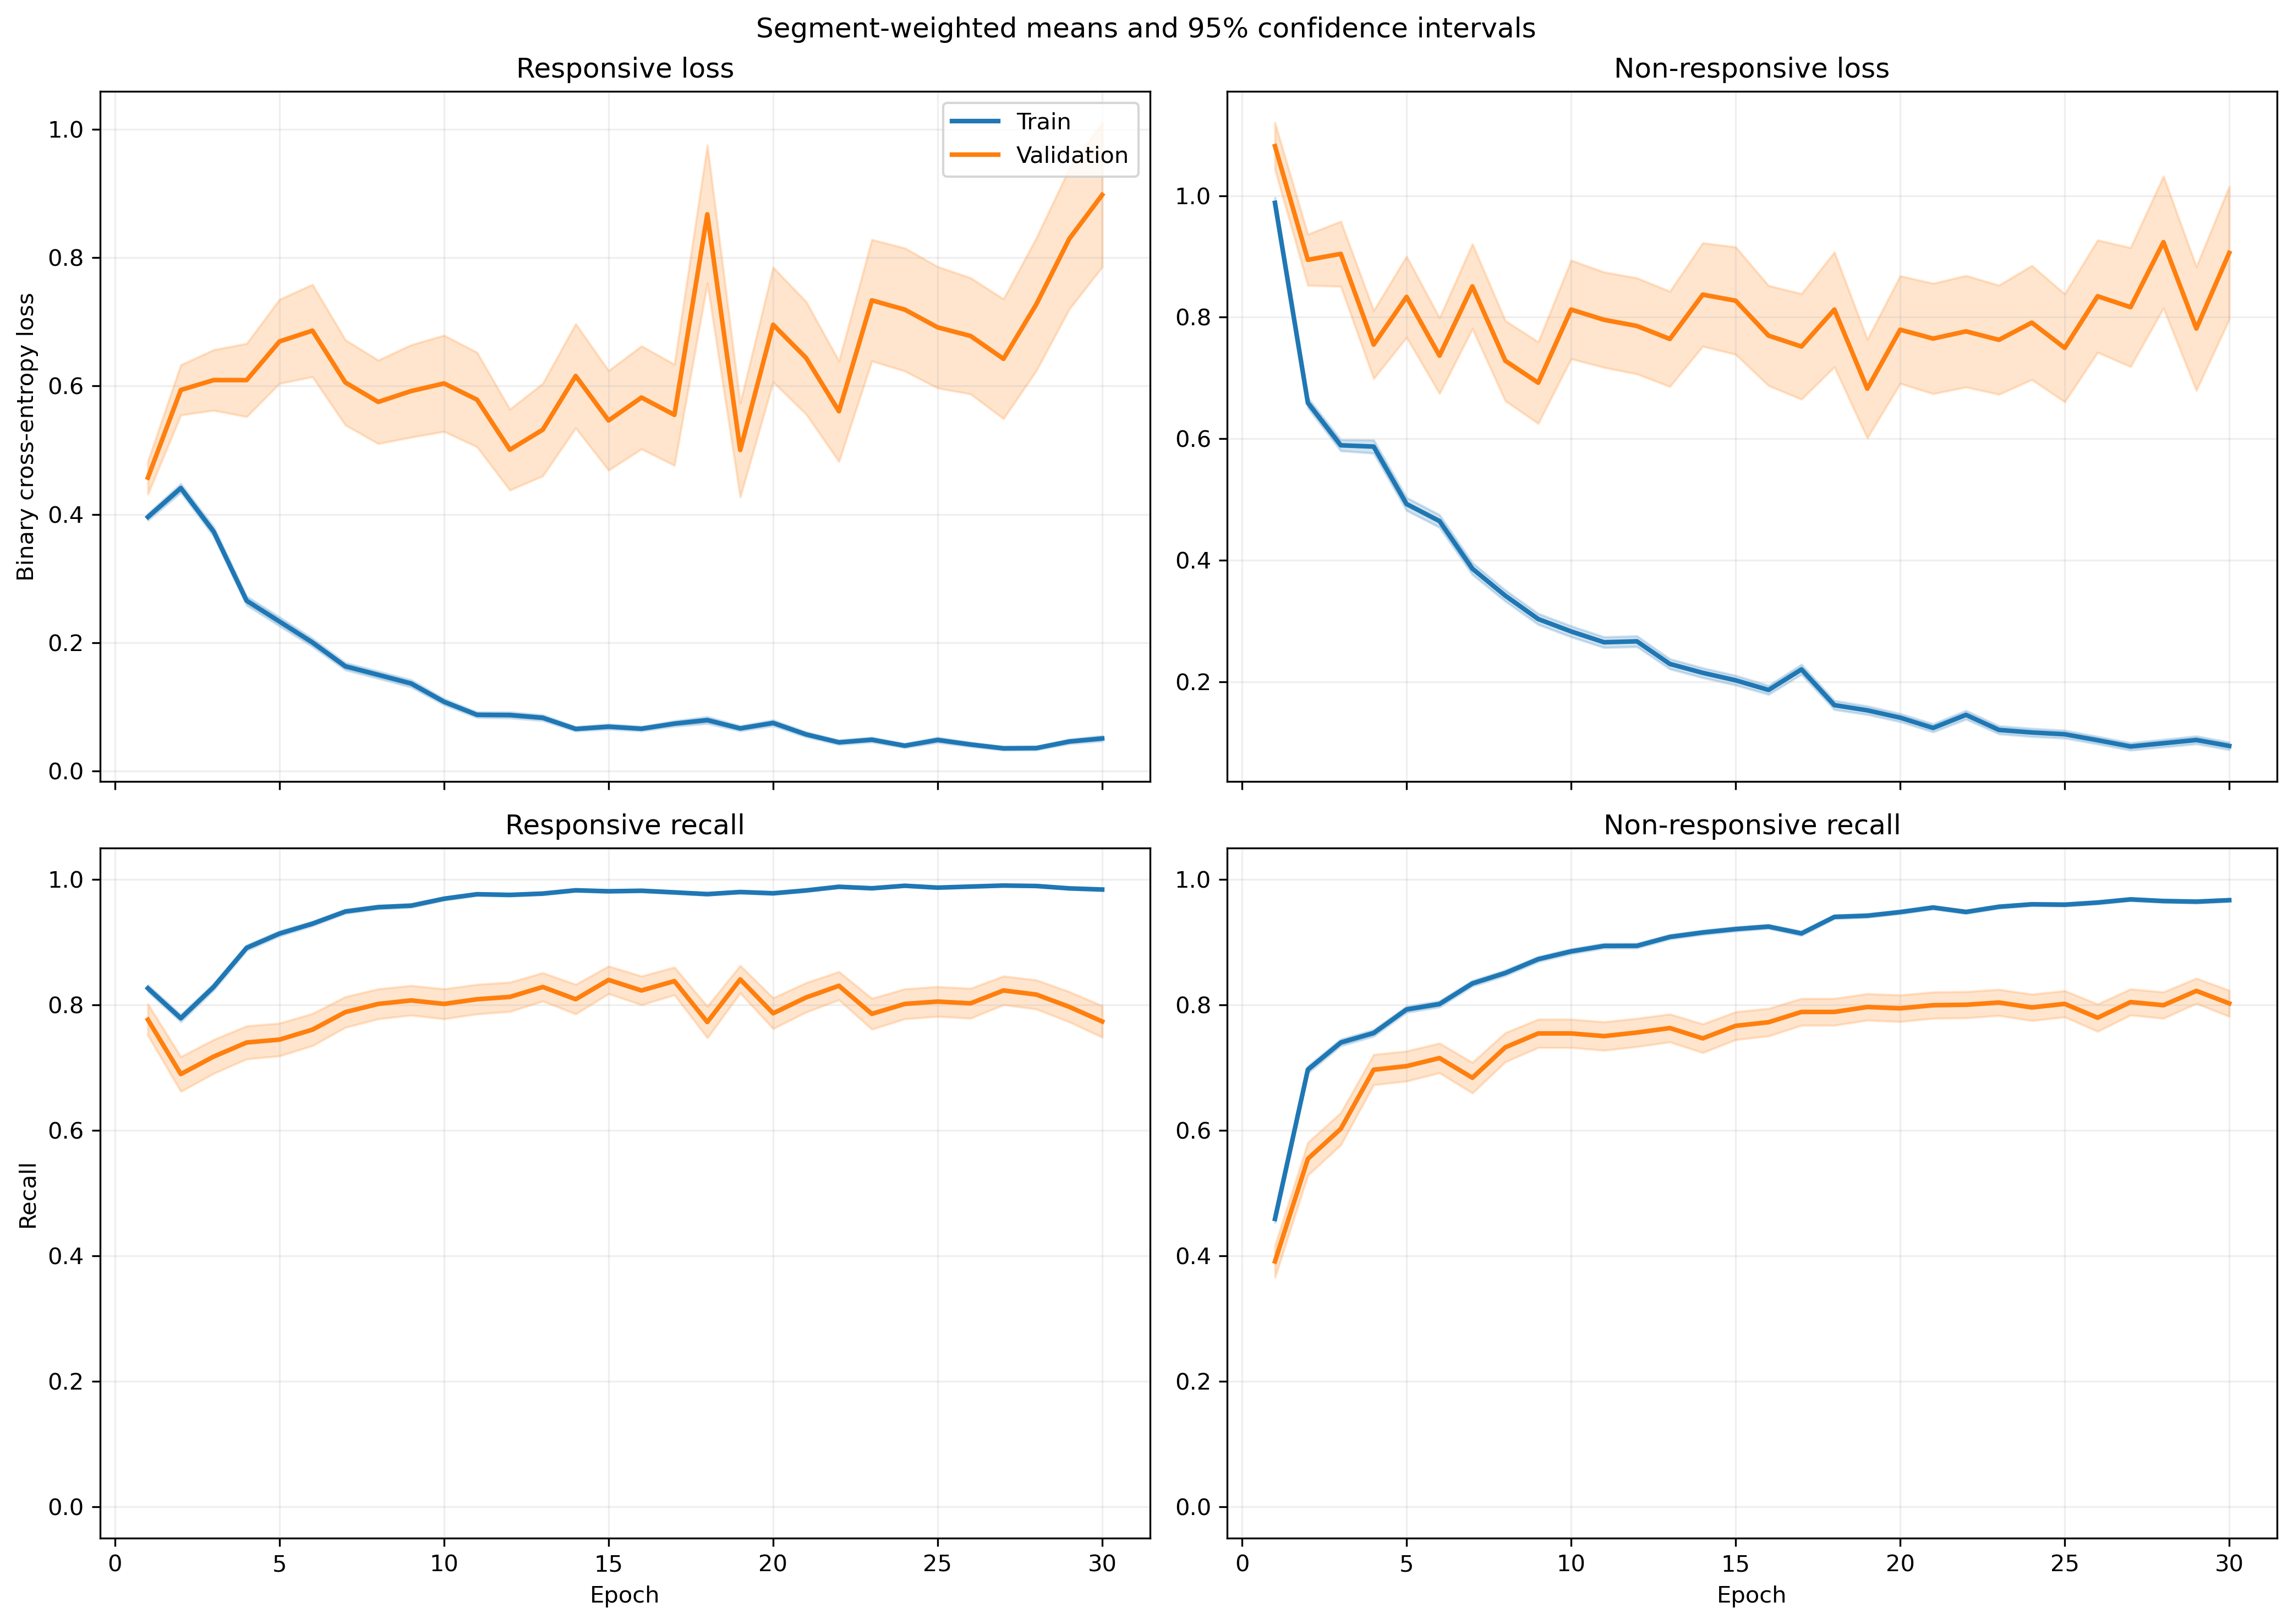

The table this chart was drawn from, first rows:
fold, epoch, split, r_loss, r_loss_count, r_loss_sum, r_loss_sum_sq, r_recall, r_recall_count, r_recall_sum, r_recall_sum_sq, nr_loss, nr_loss_count, nr_loss_sum, nr_loss_sum_sq, nr_recall, nr_recall_count, nr_recall_sum, nr_recall_sum_sq
1, 1, train, 0.3768, 1063, 400.6, 303.4, 0.841, 1063, 894.0, 894.0, 0.986, 1401, 1381, 2098, 0.4675, 1401, 655.0, 655.0
1, 1, validation, 0.1423, 10, 1.423, 0.2628, 1.0, 10, 10.0, 10.0, , 0, 0.0, 0.0, , 0, 0.0, 0.0
1, 2, train, 0.4117, 1063, 437.7, 441, 0.793, 1063, 843.0, 843.0, 0.6326, 1401, 886.2, 1214, 0.7202, 1401, 1009, 1009
1, 2, validation, 0.1093, 10, 1.093, 0.1547, 1.0, 10, 10.0, 10.0, , 0, 0.0, 0.0, , 0, 0.0, 0.0
1, 3, train, 0.4121, 1063, 438.1, 477.5, 0.8006, 1063, 851.0, 851.0, 0.5216, 1401, 730.8, 1011, 0.7702, 1401, 1079, 1079
1, 3, validation, 0.08922, 10, 0.8922, 0.1184, 1.0, 10, 10.0, 10.0, , 0, 0.0, 0.0, , 0, 0.0, 0.0
1, 4, train, 0.1864, 1063, 198.2, 181.1, 0.9285, 1063, 987.0, 987.0, 0.6932, 1401, 971.1, 1967, 0.7123, 1401, 998.0, 998.0
1, 4, validation, 0.03019, 10, 0.3019, 0.01136, 1.0, 10, 10.0, 10.0, , 0, 0.0, 0.0, , 0, 0.0, 0.0
1, 5, train, 0.174, 1063, 185, 211.9, 0.9483, 1063, 1008, 1008, 0.5148, 1401, 721.2, 1463, 0.7723, 1401, 1082, 1082
1, 5, validation, 0.02676, 10, 0.2676, 0.008876, 1.0, 10, 10.0, 10.0, , 0, 0.0, 0.0, , 0, 0.0, 0.0
1, 6, train, 0.1945, 1063, 206.7, 262, 0.9407, 1063, 1000, 1000, 0.3955, 1401, 554.1, 1052, 0.8201, 1401, 1149, 1149
1, 6, validation, 0.02983, 10, 0.2983, 0.01041, 1.0, 10, 10.0, 10.0, , 0, 0.0, 0.0, , 0, 0.0, 0.0
1, 7, train, 0.168, 1063, 178.6, 219.6, 0.9445, 1063, 1004, 1004, 0.2942, 1401, 412.1, 833.2, 0.8808, 1401, 1234, 1234
1, 7, validation, 0.02036, 10, 0.2036, 0.005908, 1.0, 10, 10.0, 10.0, , 0, 0.0, 0.0, , 0, 0.0, 0.0
1, 8, train, 0.1625, 1063, 172.7, 158.5, 0.9492, 1063, 1009, 1009, 0.2819, 1401, 394.9, 677.6, 0.8815, 1401, 1235, 1235
1, 8, validation, 0.01923, 10, 0.1923, 0.005811, 1.0, 10, 10.0, 10.0, , 0, 0.0, 0.0, , 0, 0.0, 0.0
1, 9, train, 0.09008, 1063, 95.76, 126.2, 0.9727, 1063, 1034, 1034, 0.3521, 1401, 493.3, 1314, 0.8729, 1401, 1223, 1223
1, 9, validation, 0.007226, 10, 0.07226, 0.0008558, 1.0, 10, 10.0, 10.0, , 0, 0.0, 0.0, , 0, 0.0, 0.0
1, 10, train, 0.07652, 1063, 81.35, 82.84, 0.9821, 1063, 1044, 1044, 0.3415, 1401, 478.5, 1054, 0.8615, 1401, 1207, 1207
1, 10, validation, 0.01246, 10, 0.1246, 0.003044, 1.0, 10, 10.0, 10.0, , 0, 0.0, 0.0, , 0, 0.0, 0.0
1, 11, train, 0.07964, 1063, 84.66, 120.3, 0.9765, 1063, 1038, 1038, 0.196, 1401, 274.6, 621.6, 0.9208, 1401, 1290, 1290
1, 11, validation, 0.006143, 10, 0.06143, 0.000533, 1.0, 10, 10.0, 10.0, , 0, 0.0, 0.0, , 0, 0.0, 0.0
1, 12, train, 0.08709, 1063, 92.58, 103.5, 0.9765, 1063, 1038, 1038, 0.255, 1401, 357.3, 738.6, 0.8922, 1401, 1250, 1250
1, 12, validation, 0.009451, 10, 0.09451, 0.001314, 1.0, 10, 10.0, 10.0, , 0, 0.0, 0.0, , 0, 0.0, 0.0
1, 13, train, 0.05098, 1063, 54.19, 59.88, 0.9878, 1063, 1050, 1050, 0.2022, 1401, 283.3, 662.6, 0.9165, 1401, 1284, 1284
1, 13, validation, 0.006475, 10, 0.06475, 0.0006084, 1.0, 10, 10.0, 10.0, , 0, 0.0, 0.0, , 0, 0.0, 0.0
1, 14, train, 0.03762, 1063, 39.99, 41.65, 0.9934, 1063, 1056, 1056, 0.2326, 1401, 325.8, 794.2, 0.9072, 1401, 1271, 1271
1, 14, validation, 0.004484, 10, 0.04484, 0.0002813, 1.0, 10, 10.0, 10.0, , 0, 0.0, 0.0, , 0, 0.0, 0.0
1, 15, train, 0.06368, 1063, 67.69, 63.17, 0.9812, 1063, 1043, 1043, 0.1529, 1401, 214.3, 523.8, 0.9393, 1401, 1316, 1316
1, 15, validation, 0.002636, 10, 0.02636, 0.0001263, 1.0, 10, 10.0, 10.0, , 0, 0.0, 0.0, , 0, 0.0, 0.0
1, 16, train, 0.1025, 1063, 109, 130.8, 0.9624, 1063, 1023, 1023, 0.1035, 1401, 145, 304, 0.9607, 1401, 1346, 1346
1, 16, validation, 0.005909, 10, 0.05909, 0.0007771, 1.0, 10, 10.0, 10.0, , 0, 0.0, 0.0, , 0, 0.0, 0.0
1, 17, train, 0.07589, 1063, 80.67, 86.3, 0.9812, 1063, 1043, 1043, 0.1038, 1401, 145.4, 314.2, 0.9586, 1401, 1343, 1343
1, 17, validation, 0.005608, 10, 0.05608, 0.000855, 1.0, 10, 10.0, 10.0, , 0, 0.0, 0.0, , 0, 0.0, 0.0
1, 18, train, 0.04054, 1063, 43.09, 41.88, 0.9915, 1063, 1054, 1054, 0.146, 1401, 204.6, 493.5, 0.95, 1401, 1331, 1331
1, 18, validation, 0.002596, 10, 0.02596, 0.0001446, 1.0, 10, 10.0, 10.0, , 0, 0.0, 0.0, , 0, 0.0, 0.0
1, 19, train, 0.06686, 1063, 71.07, 110.1, 0.9802, 1063, 1042, 1042, 0.08208, 1401, 115, 303.3, 0.9743, 1401, 1365, 1365
1, 19, validation, 0.005821, 10, 0.05821, 0.0007611, 1.0, 10, 10.0, 10.0, , 0, 0.0, 0.0, , 0, 0.0, 0.0
1, 20, train, 0.05362, 1063, 56.99, 70.49, 0.9859, 1063, 1048, 1048, 0.1018, 1401, 142.6, 338.2, 0.9593, 1401, 1344, 1344
1, 20, validation, 0.004057, 10, 0.04057, 0.0003056, 1.0, 10, 10.0, 10.0, , 0, 0.0, 0.0, , 0, 0.0, 0.0
1, 21, train, 0.02928, 1063, 31.12, 14.48, 0.9925, 1063, 1055, 1055, 0.1338, 1401, 187.4, 519.2, 0.9529, 1401, 1335, 1335
1, 21, validation, 0.00127, 10, 0.0127, 2.533709130148054e-05, 1.0, 10, 10.0, 10.0, , 0, 0.0, 0.0, , 0, 0.0, 0.0
1, 22, train, 0.0316, 1063, 33.59, 22.05, 0.9906, 1063, 1053, 1053, 0.109, 1401, 152.8, 392, 0.9629, 1401, 1349, 1349
1, 22, validation, 0.002596, 10, 0.02596, 0.00011, 1.0, 10, 10.0, 10.0, , 0, 0.0, 0.0, , 0, 0.0, 0.0
1, 23, train, 0.02036, 1063, 21.64, 11.45, 0.9944, 1063, 1057, 1057, 0.123, 1401, 172.3, 512.4, 0.9543, 1401, 1337, 1337
1, 23, validation, 0.001381, 10, 0.01381, 3.6560044918587664e-05, 1.0, 10, 10.0, 10.0, , 0, 0.0, 0.0, , 0, 0.0, 0.0
1, 24, train, 0.0409, 1063, 43.48, 90.54, 0.9925, 1063, 1055, 1055, 0.1196, 1401, 167.6, 415.7, 0.9593, 1401, 1344, 1344
1, 24, validation, 0.002355, 10, 0.02355, 0.000105, 1.0, 10, 10.0, 10.0, , 0, 0.0, 0.0, , 0, 0.0, 0.0
1, 25, train, 0.02696, 1063, 28.66, 31.75, 0.9944, 1063, 1057, 1057, 0.08338, 1401, 116.8, 296.3, 0.9679, 1401, 1356, 1356
1, 25, validation, 0.001213, 10, 0.01213, 2.583435843916959e-05, 1.0, 10, 10.0, 10.0, , 0, 0.0, 0.0, , 0, 0.0, 0.0
1, 26, train, 0.06665, 1063, 70.85, 84.01, 0.9765, 1063, 1038, 1038, 0.03868, 1401, 54.2, 139.7, 0.9893, 1401, 1386, 1386
1, 26, validation, 0.00739, 10, 0.0739, 0.001401, 1.0, 10, 10.0, 10.0, , 0, 0.0, 0.0, , 0, 0.0, 0.0
1, 27, train, 0.05691, 1063, 60.49, 127, 0.9821, 1063, 1044, 1044, 0.08071, 1401, 113.1, 308.9, 0.9722, 1401, 1362, 1362
1, 27, validation, 0.002047, 10, 0.02047, 0.000104, 1.0, 10, 10.0, 10.0, , 0, 0.0, 0.0, , 0, 0.0, 0.0
1, 28, train, 0.01141, 1063, 12.13, 3.051, 1.0, 1063, 1063, 1063, 0.1204, 1401, 168.7, 508.7, 0.9607, 1401, 1346, 1346
1, 28, validation, 0.001299, 10, 0.01299, 3.5323265137776616e-05, 1.0, 10, 10.0, 10.0, , 0, 0.0, 0.0, , 0, 0.0, 0.0
1, 29, train, 0.02671, 1063, 28.39, 37.35, 0.9953, 1063, 1058, 1058, 0.1345, 1401, 188.4, 507.9, 0.9529, 1401, 1335, 1335
1, 29, validation, 0.0008331, 10, 0.008331, 1.302323676100059e-05, 1.0, 10, 10.0, 10.0, , 0, 0.0, 0.0, , 0, 0.0, 0.0
1, 30, train, 0.02762, 1063, 29.36, 15.42, 0.9944, 1063, 1057, 1057, 0.1292, 1401, 181.1, 527.9, 0.9529, 1401, 1335, 1335
1, 30, validation, 0.0008823, 10, 0.008823, 1.3153435929780244e-05, 1.0, 10, 10.0, 10.0, , 0, 0.0, 0.0, , 0, 0.0, 0.0
... 1,140 more rows
